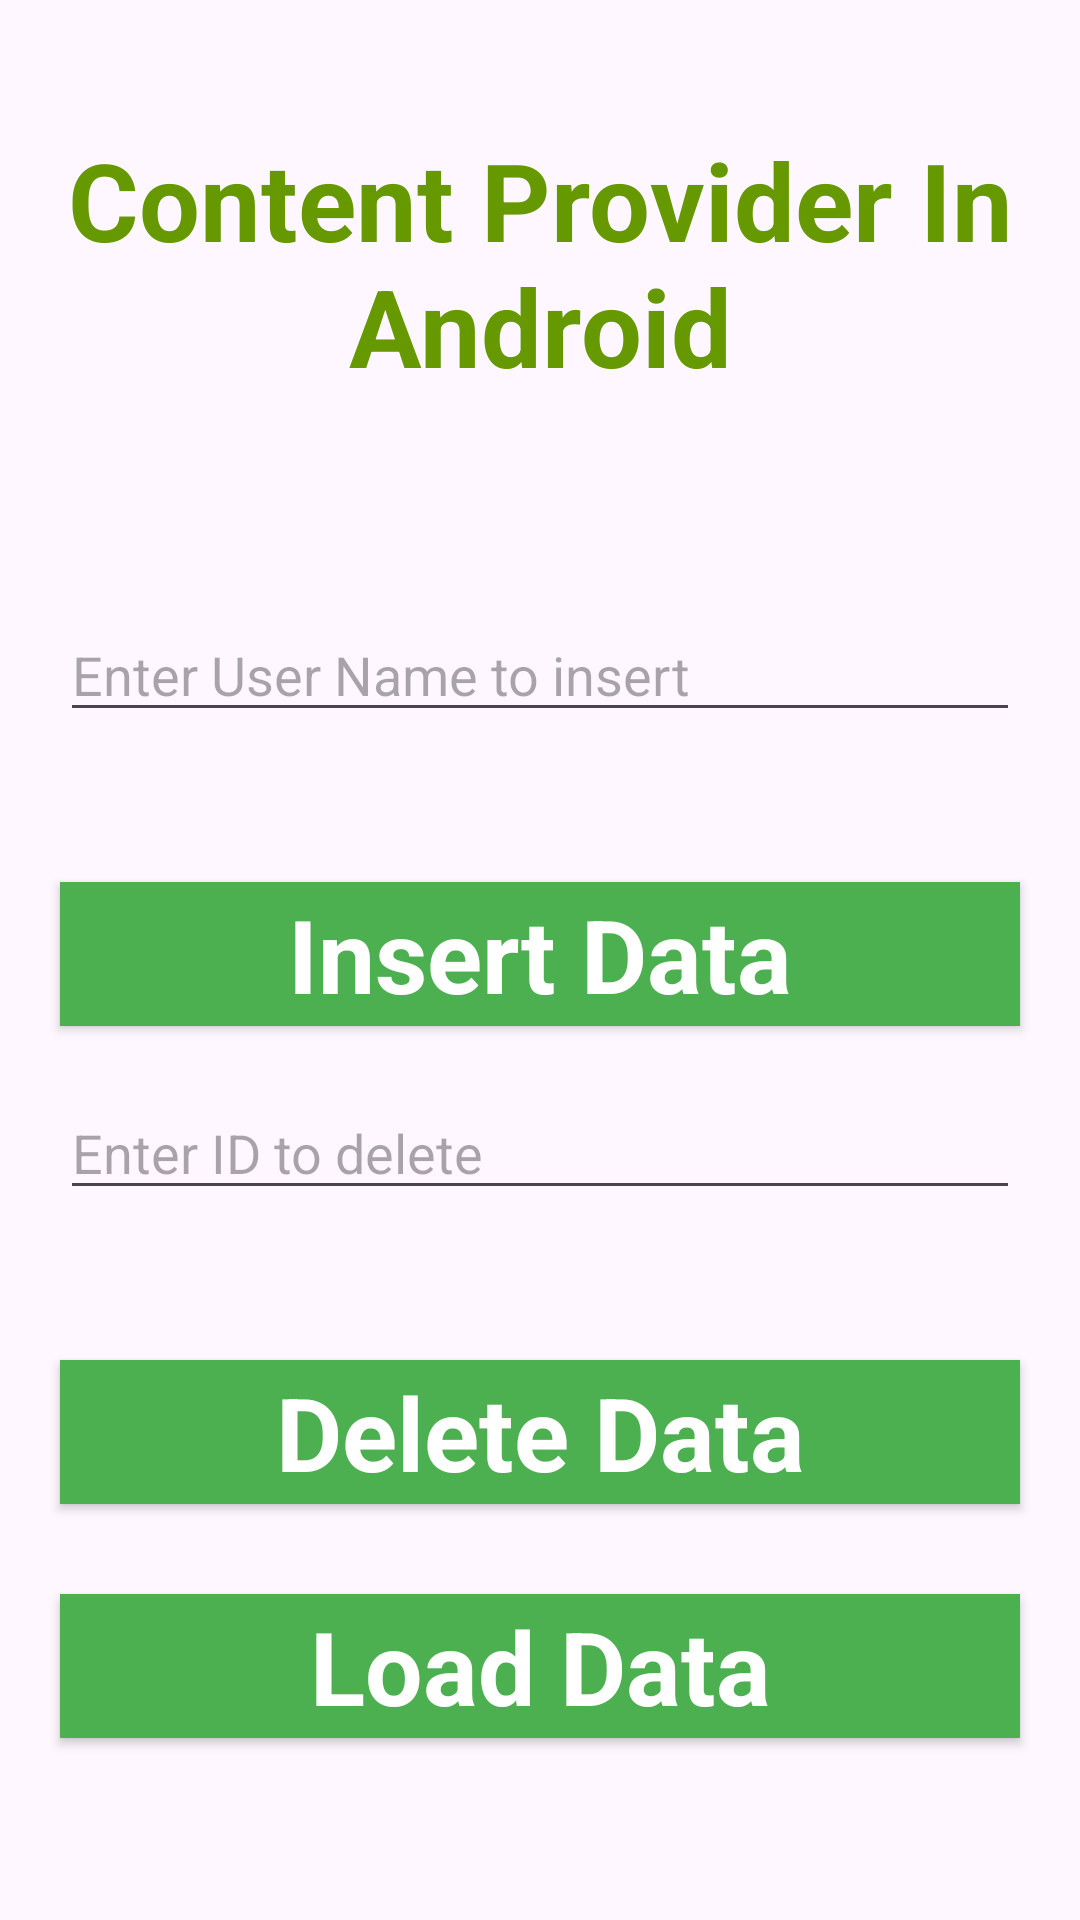

This screen was rendered from an Android layout file. Write that file and the resources it references.
<!-- AndroidManifest.xml: application theme Theme.DemoComponentsInAndroid -->
<!-- res/layout/activity_demo_custom_content_provider.xml -->
<?xml version="1.0" encoding="utf-8"?>
<androidx.constraintlayout.widget.ConstraintLayout xmlns:android="http://schemas.android.com/apk/res/android"
    xmlns:app="http://schemas.android.com/apk/res-auto"
    xmlns:tools="http://schemas.android.com/tools"
    android:id="@+id/main"
    android:layout_width="match_parent"
    android:layout_height="match_parent"
    tools:context=".contentprovider.customcontentprovider.DemoCustomContentProviderActivity">

    <LinearLayout
        android:id="@+id/linearLayout"
        android:layout_width="match_parent"
        android:layout_height="wrap_content"
        android:layout_centerVertical="true"
        android:orientation="vertical"
        app:layout_constraintBottom_toTopOf="@+id/imageView"
        app:layout_constraintEnd_toEndOf="parent"
        app:layout_constraintStart_toStartOf="parent"
        app:layout_constraintTop_toTopOf="parent"
        app:layout_constraintVertical_bias="0.13"
        tools:ignore="MissingConstraints">

        <TextView
            android:id="@+id/textView1"
            android:layout_width="match_parent"
            android:layout_height="wrap_content"
            android:layout_marginTop="40dp"
            android:layout_marginBottom="70dp"
            android:text="@string/heading"
            android:textAlignment="center"
            android:textAppearance="@style/TextAppearance.AppCompat.Large"
            android:textColor="@android:color/holo_green_dark"
            android:textSize="36sp"
            android:textStyle="bold" />

        <EditText
            android:id="@+id/textName"
            android:layout_width="match_parent"
            android:layout_height="wrap_content"
            android:layout_marginStart="20dp"
            android:layout_marginEnd="20dp"
            android:layout_marginBottom="40dp"
            android:hint="@string/hintText"
            android:importantForAutofill="no"
            android:inputType="text"
            tools:ignore="TouchTargetSizeCheck" />

        <Button
            android:id="@+id/insertButton"
            android:layout_width="match_parent"
            android:layout_height="match_parent"
            android:layout_marginStart="20dp"
            android:layout_marginTop="10dp"
            android:layout_marginEnd="20dp"
            android:layout_marginBottom="20dp"
            android:background="#4CAF50"
            android:text="@string/insertButtontext"
            android:textAlignment="center"
            android:textAppearance="@style/TextAppearance.AppCompat.Display1"
            android:textColor="#FFFFFF"
            android:textStyle="bold"
            tools:ignore="TextContrastCheck" />

        <EditText
            android:id="@+id/textID"
            android:layout_width="match_parent"
            android:layout_height="wrap_content"
            android:layout_marginStart="20dp"
            android:layout_marginEnd="20dp"
            android:layout_marginBottom="40dp"
            android:hint="@string/hintTextToDelete"
            android:importantForAutofill="no"
            android:inputType="text"
            tools:ignore="TouchTargetSizeCheck" />


        <Button
            android:id="@+id/deleteButton"
            android:layout_width="match_parent"
            android:layout_height="match_parent"
            android:layout_marginStart="20dp"
            android:layout_marginTop="10dp"
            android:layout_marginEnd="20dp"
            android:layout_marginBottom="20dp"
            android:background="#4CAF50"
            android:text="@string/deleteButtonText"
            android:textAlignment="center"
            android:textAppearance="@style/TextAppearance.AppCompat.Display1"
            android:textColor="#FFFFFF"
            android:textStyle="bold"
            tools:ignore="TextContrastCheck" />

        <Button
            android:id="@+id/loadButton"
            android:layout_width="match_parent"
            android:layout_height="match_parent"
            android:layout_marginStart="20dp"
            android:layout_marginTop="10dp"
            android:layout_marginEnd="20dp"
            android:layout_marginBottom="20dp"
            android:background="#4CAF50"
            android:text="@string/loadButtonText"
            android:textAlignment="center"
            android:textAppearance="@style/TextAppearance.AppCompat.Display1"
            android:textColor="#FFFFFF"
            android:textStyle="bold"
            tools:ignore="TextContrastCheck" />


        <TextView
            android:id="@+id/result"
            android:layout_width="match_parent"
            android:layout_height="wrap_content"
            android:layout_marginStart="20dp"
            android:layout_marginEnd="20dp"
            android:clickable="false"
            android:ems="10"
            android:textColor="@android:color/holo_green_dark"
            android:textSize="18sp"
            android:textStyle="bold" />

    </LinearLayout>

    <ImageView
        android:id="@+id/imageView"
        android:layout_width="wrap_content"
        android:layout_height="wrap_content"
        app:layout_constraintBottom_toBottomOf="parent"
        app:layout_constraintEnd_toEndOf="parent"
        app:layout_constraintStart_toStartOf="parent" />
</androidx.constraintlayout.widget.ConstraintLayout>
<!-- resources referenced by this layout -->
<resources>
  <string name="deleteButtonText">Delete Data</string>
  <string name="heading">Content Provider In Android</string>
  <string name="hintText">Enter User Name to insert</string>
  <string name="hintTextToDelete">Enter ID to delete</string>
  <string name="insertButtontext">Insert Data</string>
  <string name="loadButtonText">Load Data</string>
  <style name="Theme.DemoComponentsInAndroid" parent="Base.Theme.DemoComponentsInAndroid" />
  <style name="Base.Theme.DemoComponentsInAndroid" parent="Theme.Material3.DayNight.NoActionBar">
          
          
      </style>
</resources>
